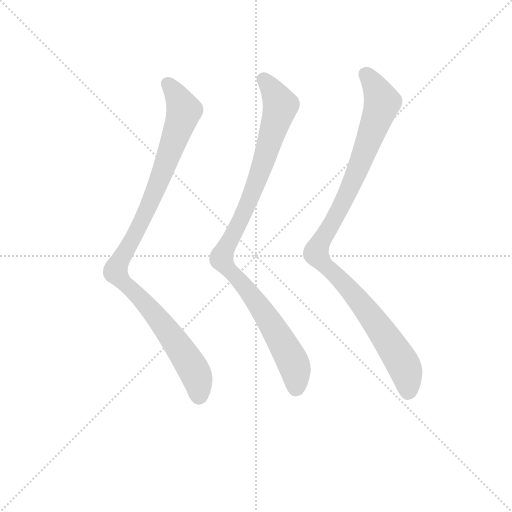
t = 0.00 s
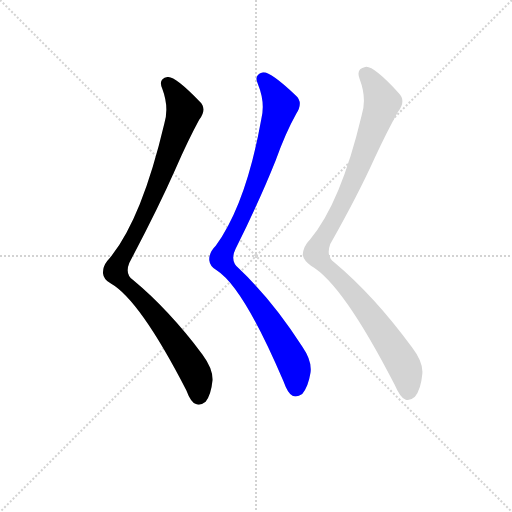
t = 2.17 s
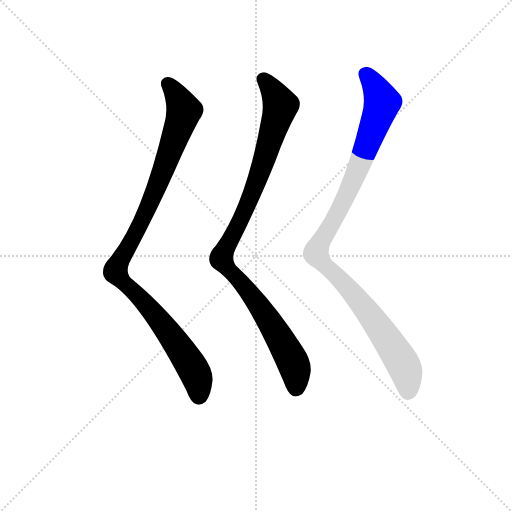
t = 2.38 s
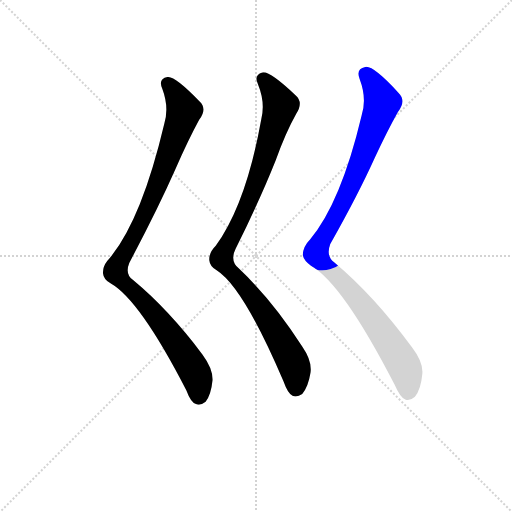
t = 2.60 s
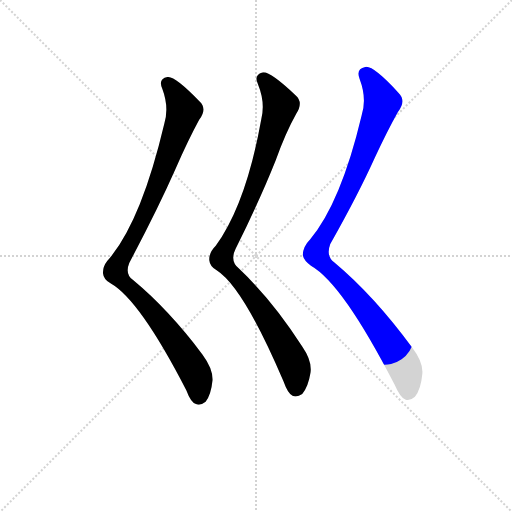
t = 2.81 s
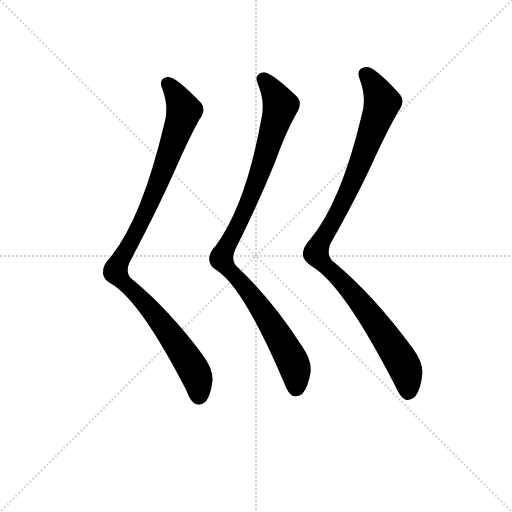
t = 3.28 s

The animated SVG that drew these frames (rendered in a browser with its animation timeline set to each time). Animation: 3 CSS @keyframes rules; one cycle of 3.28 s.

<svg version="1.1" viewBox="0 0 1024 1024" xmlns="http://www.w3.org/2000/svg">
  <g stroke="lightgray" stroke-dasharray="1,1" stroke-width="1" transform="scale(4, 4)">
    <line x1="0" y1="0" x2="256" y2="256"></line>
    <line x1="256" y1="0" x2="0" y2="256"></line>
    <line x1="128" y1="0" x2="128" y2="256"></line>
    <line x1="0" y1="128" x2="256" y2="128"></line>
  </g>
<g transform="scale(0.92, -0.92) translate(60, -900)">
   <style type="text/css">
    @keyframes keyframes0 {
      from {
       stroke: blue;
       stroke-dashoffset: 1037;
       stroke-width: 128;
       }
       77% {
       animation-timing-function: step-end;
       stroke: blue;
       stroke-dashoffset: 0;
       stroke-width: 128;
       }
       to {
       stroke: black;
       stroke-width: 1024;
       }
       }
       #make-me-a-hanzi-animation-0 {
         animation: keyframes0 1.093913s both;
         animation-delay: 0.000000s;
         animation-timing-function: linear;
       }
    @keyframes keyframes1 {
      from {
       stroke: blue;
       stroke-dashoffset: 1013;
       stroke-width: 128;
       }
       77% {
       animation-timing-function: step-end;
       stroke: blue;
       stroke-dashoffset: 0;
       stroke-width: 128;
       }
       to {
       stroke: black;
       stroke-width: 1024;
       }
       }
       #make-me-a-hanzi-animation-1 {
         animation: keyframes1 1.074382s both;
         animation-delay: 1.093913s;
         animation-timing-function: linear;
       }
    @keyframes keyframes2 {
      from {
       stroke: blue;
       stroke-dashoffset: 1055;
       stroke-width: 128;
       }
       77% {
       animation-timing-function: step-end;
       stroke: blue;
       stroke-dashoffset: 0;
       stroke-width: 128;
       }
       to {
       stroke: black;
       stroke-width: 1024;
       }
       }
       #make-me-a-hanzi-animation-2 {
         animation: keyframes2 1.108561s both;
         animation-delay: 2.168294s;
         animation-timing-function: linear;
       }
</style>
<path d="M 297.0 630.5 Q 246.0 414.5 173.0 332.5 Q 163.0 319.5 164.0 305.5 Q 165.0 292.5 181.0 283.5 Q 244.0 247.5 345.0 51.5 Q 355.0 24.5 366.0 21.5 Q 376.0 17.5 387.0 26.5 Q 399.0 42.5 402.0 73.5 Q 403.0 98.5 380.0 129.5 Q 307.0 226.5 230.0 290.5 Q 211.0 303.5 221.0 328.5 Q 282.0 443.5 321.0 531.5 Q 349.0 595.5 373.0 639.5 Q 391.0 663.5 374.0 679.5 Q 319.0 736.5 304.0 732.5 Q 283.0 728.5 293.0 706.5 Q 308.0 666.5 297.0 630.5 Z" fill="lightgray"></path> 
<path d="M 508.0 640.5 Q 475.0 456.5 409.0 365.5 Q 394.0 350.5 395.0 334.5 Q 396.0 321.5 411.0 312.5 Q 469.0 275.5 556.0 71.5 Q 566.0 43.5 576.0 39.5 Q 586.0 35.5 597.0 43.5 Q 610.0 58.5 615.0 89.5 Q 619.0 114.5 597.0 146.5 Q 533.0 246.5 460.0 315.5 Q 439.0 331.5 452.0 358.5 Q 506.0 467.5 539.0 550.5 Q 561.0 611.5 584.0 652.5 Q 600.0 677.5 583.0 692.5 Q 525.0 747.5 510.0 742.5 Q 491.0 736.5 501.0 716.5 Q 517.0 677.5 508.0 640.5 Z" fill="lightgray"></path> 
<path d="M 726.0 648.5 Q 681.0 459.5 614.0 379.5 Q 599.0 364.5 598.0 345.5 Q 601.0 332.5 616.0 322.5 Q 685.0 283.5 798.0 63.5 Q 810.0 35.5 821.0 31.5 Q 831.0 27.5 842.0 37.5 Q 855.0 53.5 858.0 86.5 Q 861.0 111.5 836.0 144.5 Q 754.0 256.5 667.0 329.5 Q 648.0 342.5 658.0 369.5 Q 718.0 475.5 755.0 557.5 Q 782.0 615.5 805.0 656.5 Q 824.0 681.5 806.0 698.5 Q 751.0 758.5 734.0 754.5 Q 713.0 750.5 722.0 727.5 Q 738.0 685.5 726.0 648.5 Z" fill="lightgray"></path> 
      <clipPath id="make-me-a-hanzi-clip-0">
      <path d="M 297.0 630.5 Q 246.0 414.5 173.0 332.5 Q 163.0 319.5 164.0 305.5 Q 165.0 292.5 181.0 283.5 Q 244.0 247.5 345.0 51.5 Q 355.0 24.5 366.0 21.5 Q 376.0 17.5 387.0 26.5 Q 399.0 42.5 402.0 73.5 Q 403.0 98.5 380.0 129.5 Q 307.0 226.5 230.0 290.5 Q 211.0 303.5 221.0 328.5 Q 282.0 443.5 321.0 531.5 Q 349.0 595.5 373.0 639.5 Q 391.0 663.5 374.0 679.5 Q 319.0 736.5 304.0 732.5 Q 283.0 728.5 293.0 706.5 Q 308.0 666.5 297.0 630.5 Z" fill="lightgray"></path>
      </clipPath>
      <path clip-path="url(#make-me-a-hanzi-clip-0)" d="M 305.0 716.5 L 321.0 698.5 L 340.0 660.5 L 334.0 637.5 L 254.0 430.5 L 191.0 308.5 L 274.0 219.5 L 340.0 130.5 L 367.0 83.5 L 372.0 39.5 " fill="none" id="make-me-a-hanzi-animation-0" stroke-dasharray="909 1818" stroke-linecap="round"></path>

      <clipPath id="make-me-a-hanzi-clip-1">
      <path d="M 508.0 640.5 Q 475.0 456.5 409.0 365.5 Q 394.0 350.5 395.0 334.5 Q 396.0 321.5 411.0 312.5 Q 469.0 275.5 556.0 71.5 Q 566.0 43.5 576.0 39.5 Q 586.0 35.5 597.0 43.5 Q 610.0 58.5 615.0 89.5 Q 619.0 114.5 597.0 146.5 Q 533.0 246.5 460.0 315.5 Q 439.0 331.5 452.0 358.5 Q 506.0 467.5 539.0 550.5 Q 561.0 611.5 584.0 652.5 Q 600.0 677.5 583.0 692.5 Q 525.0 747.5 510.0 742.5 Q 491.0 736.5 501.0 716.5 Q 517.0 677.5 508.0 640.5 Z" fill="lightgray"></path>
      </clipPath>
      <path clip-path="url(#make-me-a-hanzi-clip-1)" d="M 513.0 726.5 L 550.0 671.5 L 502.0 515.5 L 422.0 336.5 L 516.0 217.5 L 557.0 149.5 L 578.0 110.5 L 583.0 54.5 " fill="none" id="make-me-a-hanzi-animation-1" stroke-dasharray="885 1770" stroke-linecap="round"></path>

      <clipPath id="make-me-a-hanzi-clip-2">
      <path d="M 726.0 648.5 Q 681.0 459.5 614.0 379.5 Q 599.0 364.5 598.0 345.5 Q 601.0 332.5 616.0 322.5 Q 685.0 283.5 798.0 63.5 Q 810.0 35.5 821.0 31.5 Q 831.0 27.5 842.0 37.5 Q 855.0 53.5 858.0 86.5 Q 861.0 111.5 836.0 144.5 Q 754.0 256.5 667.0 329.5 Q 648.0 342.5 658.0 369.5 Q 718.0 475.5 755.0 557.5 Q 782.0 615.5 805.0 656.5 Q 824.0 681.5 806.0 698.5 Q 751.0 758.5 734.0 754.5 Q 713.0 750.5 722.0 727.5 Q 738.0 685.5 726.0 648.5 Z" fill="lightgray"></path>
      </clipPath>
      <path clip-path="url(#make-me-a-hanzi-clip-2)" d="M 735.0 737.5 L 761.0 702.5 L 771.0 678.5 L 768.0 667.5 L 692.0 471.5 L 627.0 351.5 L 638.0 331.5 L 739.0 223.5 L 785.0 158.5 L 818.0 105.5 L 827.0 47.5 " fill="none" id="make-me-a-hanzi-animation-2" stroke-dasharray="927 1854" stroke-linecap="round"></path>

</g>
</svg>
